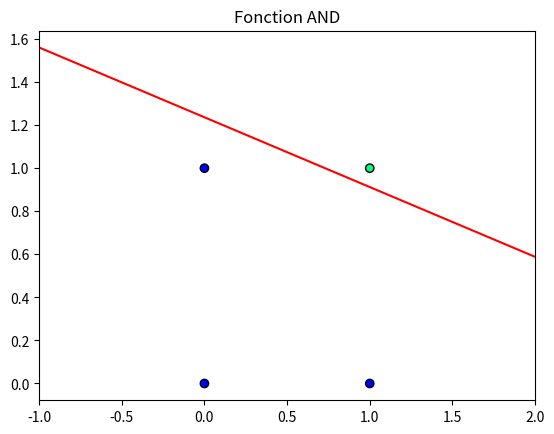
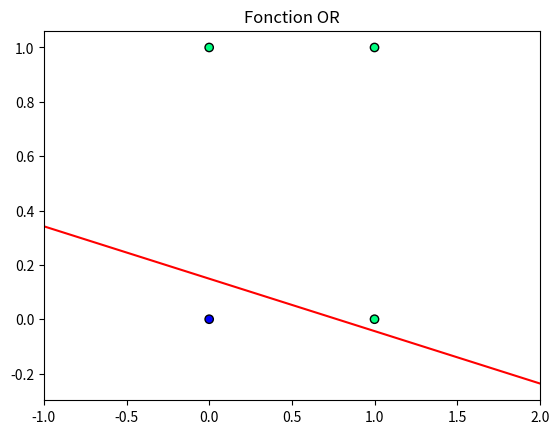
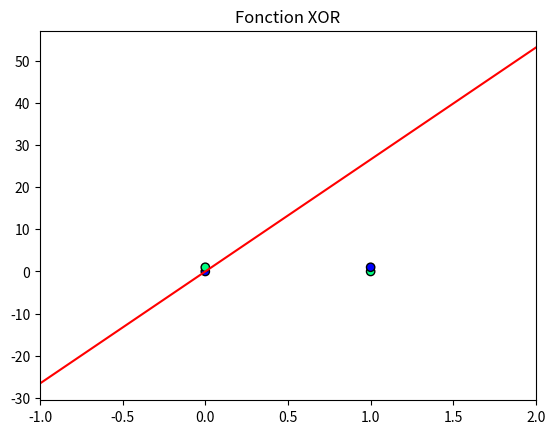
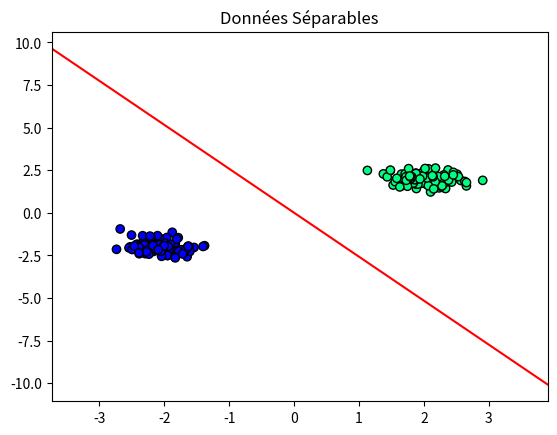
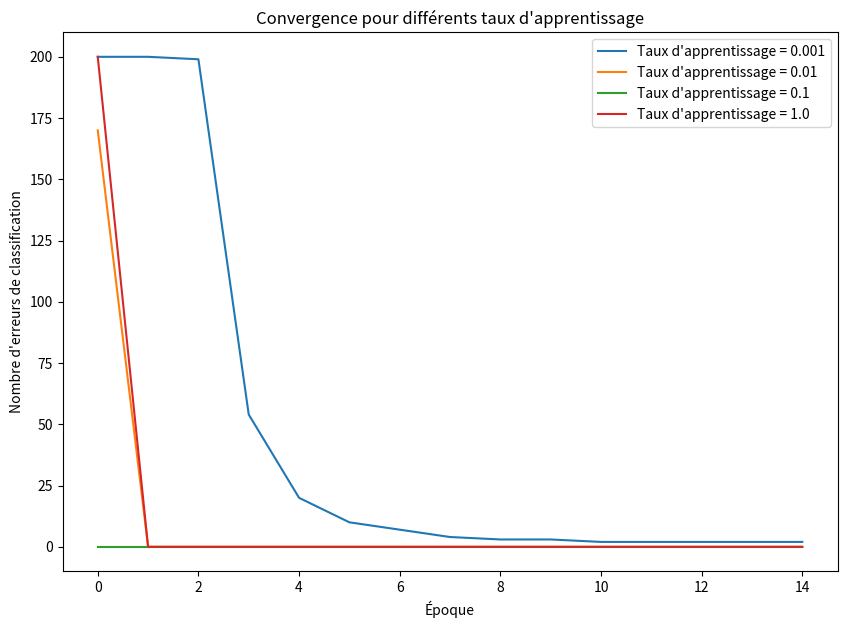

These figures' Python source, in order:
import numpy as np
import matplotlib.pyplot as plt
from tqdm import tqdm

class PerceptronSimple:
    def __init__(self, learning_rate=0.1):
        self.learning_rate = learning_rate
        self.weights = None
        self.bias = None

    #entraine le modèle puis retourne l'historique des erreurs
    def fit(self, X, y, max_epochs=100):
        """
        Entraîne le perceptron et retourne l'historique des erreurs.
        """
        # Initialisation des poids et du biais
        self.weights = np.random.randn(X.shape[1])
        self.bias = 0.0
        
        error_history = []

        for e in tqdm(range(max_epochs), desc=f"Training (lr={self.learning_rate})"):
            
            # on mesure l'erreur avec les poids de l'état actuel
            current_errors = np.sum(self.predict(X) != y)
            error_history.append(current_errors)

            # on entraîne pour l'époque, ce qui modifiera les poids pour la prochaine itération
            for i in range(X.shape[0]):
                x = X[i]
                y_true = y[i]
                
                prediction_bool = (np.dot(self.weights, x) + self.bias) >= 0
                y_pred = int(prediction_bool)
    
                error = y_true - y_pred
                self.weights += self.learning_rate * error * x
                self.bias += self.learning_rate * error   
        
        return error_history
                
    def predict(self, X):
        """Prédit les sorties pour les entrées X"""
        y_pred = np.zeros(X.shape[0])
        for i in range(X.shape[0]):
            x = X[i]
            prediction_bool = (np.dot(self.weights, x) + self.bias) >= 0
            y_pred[i] = int(prediction_bool)
        return y_pred

    def score(self, X, y):
        """Calcule l'accuracy"""
        predictions = self.predict(X)
        return np.mean(predictions == y)    
    
def plot_decision_boundary(perceptron, X, y, title):
    plt.figure()
    plt.scatter(X[:, 0], X[:, 1], c=y, cmap='winter', edgecolors='k')
    w = perceptron.weights
    b = perceptron.bias
    x_values = np.array([X[:, 0].min() - 1, X[:, 0].max() + 1])
    if w[1] != 0:
        y_values = -(w[0] * x_values + b) / w[1]
        plt.plot(x_values, y_values, 'r-')
    else:
        x_line = -b / w[0]
        plt.axvline(x=x_line, color='r')
    plt.xlim(x_values)
    plt.title(title)    
    plt.show()

def generer_donnees_separables(n_points=100, noise=0.2):

    n_per_class = n_points // 2
    X1 = np.random.randn(n_per_class, 2) * noise + np.array([2, 2])
    y1 = np.ones(n_per_class)
    X0 = np.random.randn(n_per_class, 2) * noise + np.array([-2, -2])
    y0 = np.zeros(n_per_class)
    X = np.vstack((X1, X0))
    y = np.concatenate((y1, y0))
    return X, y

def analyser_convergence(X, y, learning_rates, max_epochs=20):
    """
    Entraîne un perceptron pour différents taux d'apprentissage et trace les courbes de convergence.
    """
    plt.figure(figsize=(10, 7))
    
    for lr in learning_rates:
        # Crée un nouveau perceptron pour chaque taux d'apprentissage
        perceptron = PerceptronSimple(learning_rate=lr)
        
        # Entraîne le modèle et récupère l'historique des erreurs
        errors_history = perceptron.fit(X, y, max_epochs=max_epochs)
        
        # Trace la courbe d'erreur pour ce taux d'apprentissage
        plt.plot(errors_history, label=f"Taux d'apprentissage = {lr}")
        
    plt.title("Convergence pour différents taux d'apprentissage")
    plt.xlabel("Époque")
    plt.ylabel("Nombre d'erreurs de classification")
    plt.legend()
    plt.show()

#J'ai choisi la seed 30 car elle permet de bien voir toutes les droites
np.random.seed(30)

#Données d'entrée 
X_and = np.array([[0, 0], [0, 1], [1, 0], [1, 1]])
y_and = np.array([0, 0, 0, 1])

X_or = np.array([[0, 0], [0, 1], [1, 0], [1, 1]])
y_or = np.array([0, 1, 1, 1])

X_xor = np.array([[0, 0], [0, 1], [1, 0], [1, 1]])
y_xor = np.array([0, 1, 1, 0])

    
# Test des fonctions logiques
print("--- Tests sur les fonctions logiques ---")
perceptron_and = PerceptronSimple(0.1)
perceptron_and.fit(X_and, y_and)
print(f"Score AND: {perceptron_and.score(X_and, y_and)}")
plot_decision_boundary(perceptron_and, X_and, y_and, "Fonction AND")

perceptron_or = PerceptronSimple(0.1)
perceptron_or.fit(X_or, y_or)
print(f"Score OR: {perceptron_or.score(X_or, y_or)}")
plot_decision_boundary(perceptron_or, X_or, y_or, "Fonction OR")

perceptron_xor = PerceptronSimple(0.1)
perceptron_xor.fit(X_xor, y_xor) 
print(f"Score XOR: {perceptron_xor.score(X_xor, y_xor)}")
plot_decision_boundary(perceptron_xor, X_xor, y_xor, "Fonction XOR")

# Test sur données générées
print("\n--- Test sur les données générées linéairement séparables ---")
X_sep, y_sep = generer_donnees_separables(n_points=200, noise=0.3)
perceptron_sep = PerceptronSimple(learning_rate=0.1)
perceptron_sep.fit(X_sep, y_sep, max_epochs=10)
print(f"Score sur données séparables : {perceptron_sep.score(X_sep, y_sep)}")
plot_decision_boundary(perceptron_sep, X_sep, y_sep, "Données Séparables")


print("Analyse de la convergence")

# On définit une liste de taux d'apprentissage à tester
rates_to_test = [0.001, 0.01, 0.1, 1.0]

# On utilise les données séparables pour l'analyse
analyser_convergence(X_sep, y_sep, learning_rates=rates_to_test, max_epochs=15)
